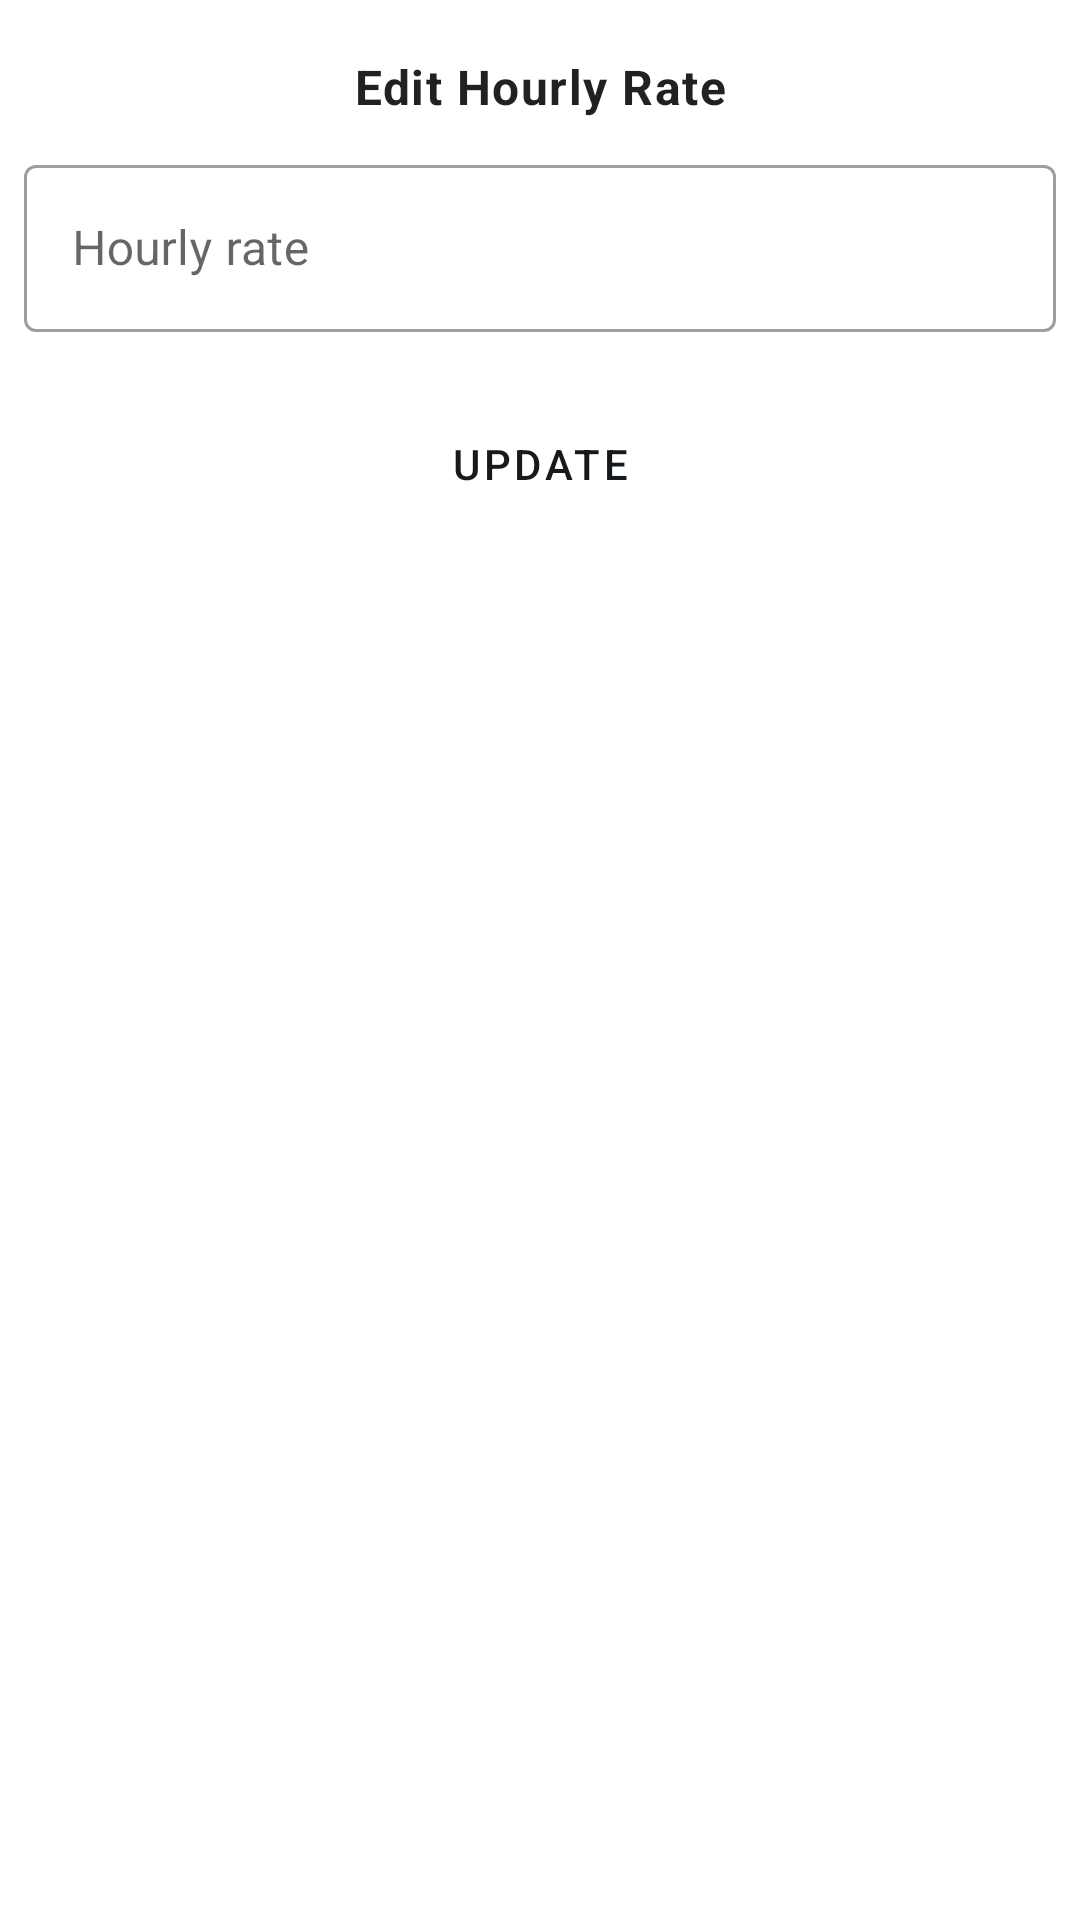

Reconstruct the res/layout file that produces this screen, plus the resources it refers to.
<!-- AndroidManifest.xml: application theme Theme.LabourLink -->
<!-- res/layout/fragment_edit_rate.xml -->
<?xml version="1.0" encoding="utf-8"?>
<androidx.constraintlayout.widget.ConstraintLayout xmlns:android="http://schemas.android.com/apk/res/android"
    xmlns:app="http://schemas.android.com/apk/res-auto"
    android:layout_width="match_parent"
    android:layout_height="match_parent"
    android:padding="8dp">

    <TextView
        android:id="@+id/title"
        style="@style/TextAppearance.MaterialComponents.Body1"
        android:layout_width="match_parent"
        android:layout_height="wrap_content"
        android:layout_marginTop="10dp"
        android:text="@string/edit_hourly_rate"
        android:textAlignment="center"
        android:textStyle="bold"
        app:layout_constraintStart_toStartOf="parent"
        app:layout_constraintTop_toTopOf="parent" />

    <com.google.android.material.textfield.TextInputLayout
        android:id="@+id/text_field_rate"
        style="@style/Widget.MaterialComponents.TextInputLayout.OutlinedBox"
        android:layout_width="match_parent"
        android:layout_height="wrap_content"
        android:layout_marginTop="10dp"
        android:hint="@string/hourly_rate"
        app:layout_constraintStart_toStartOf="parent"
        app:layout_constraintTop_toBottomOf="@id/title">

        <com.google.android.material.textfield.TextInputEditText
            android:layout_width="match_parent"
            android:layout_height="wrap_content" />

    </com.google.android.material.textfield.TextInputLayout>

    <androidx.appcompat.widget.AppCompatButton
        android:id="@+id/update_profile_btn"
        style="?attr/materialButtonOutlinedStyle"
        android:layout_width="wrap_content"
        android:layout_height="wrap_content"
        android:layout_marginTop="20dp"
        android:text="@string/update"
        app:layout_constraintEnd_toEndOf="parent"
        app:layout_constraintStart_toStartOf="parent"
        app:layout_constraintTop_toBottomOf="@id/text_field_rate" />

</androidx.constraintlayout.widget.ConstraintLayout>
<!-- resources referenced by this layout -->
<resources>
  <string name="edit_hourly_rate">Edit Hourly Rate</string>
  <string name="hourly_rate">Hourly rate</string>
  <string name="update">Update</string>
  <style name="Theme.LabourLink" parent="Theme.MaterialComponents.DayNight.NoActionBar">
          
          <item name="colorPrimary">@color/hsl_gray_10</item>
          <item name="colorPrimaryVariant">@color/white</item>
          <item name="colorOnPrimary">@color/hsl_gray_10</item>
          
          <item name="colorSecondary">@color/hsl_gray_10</item>
          <item name="colorSecondaryVariant">@color/hsl_gray_10</item>
          <item name="colorOnSecondary">@color/white</item>
          
          <item name="android:statusBarColor">@color/white</item>
          <item name="android:windowLightStatusBar">true</item> 
  
          
      </style>
  <color name="hsl_gray_10">#171A1C</color>
  <color name="white">#FFFFFF</color>
</resources>
